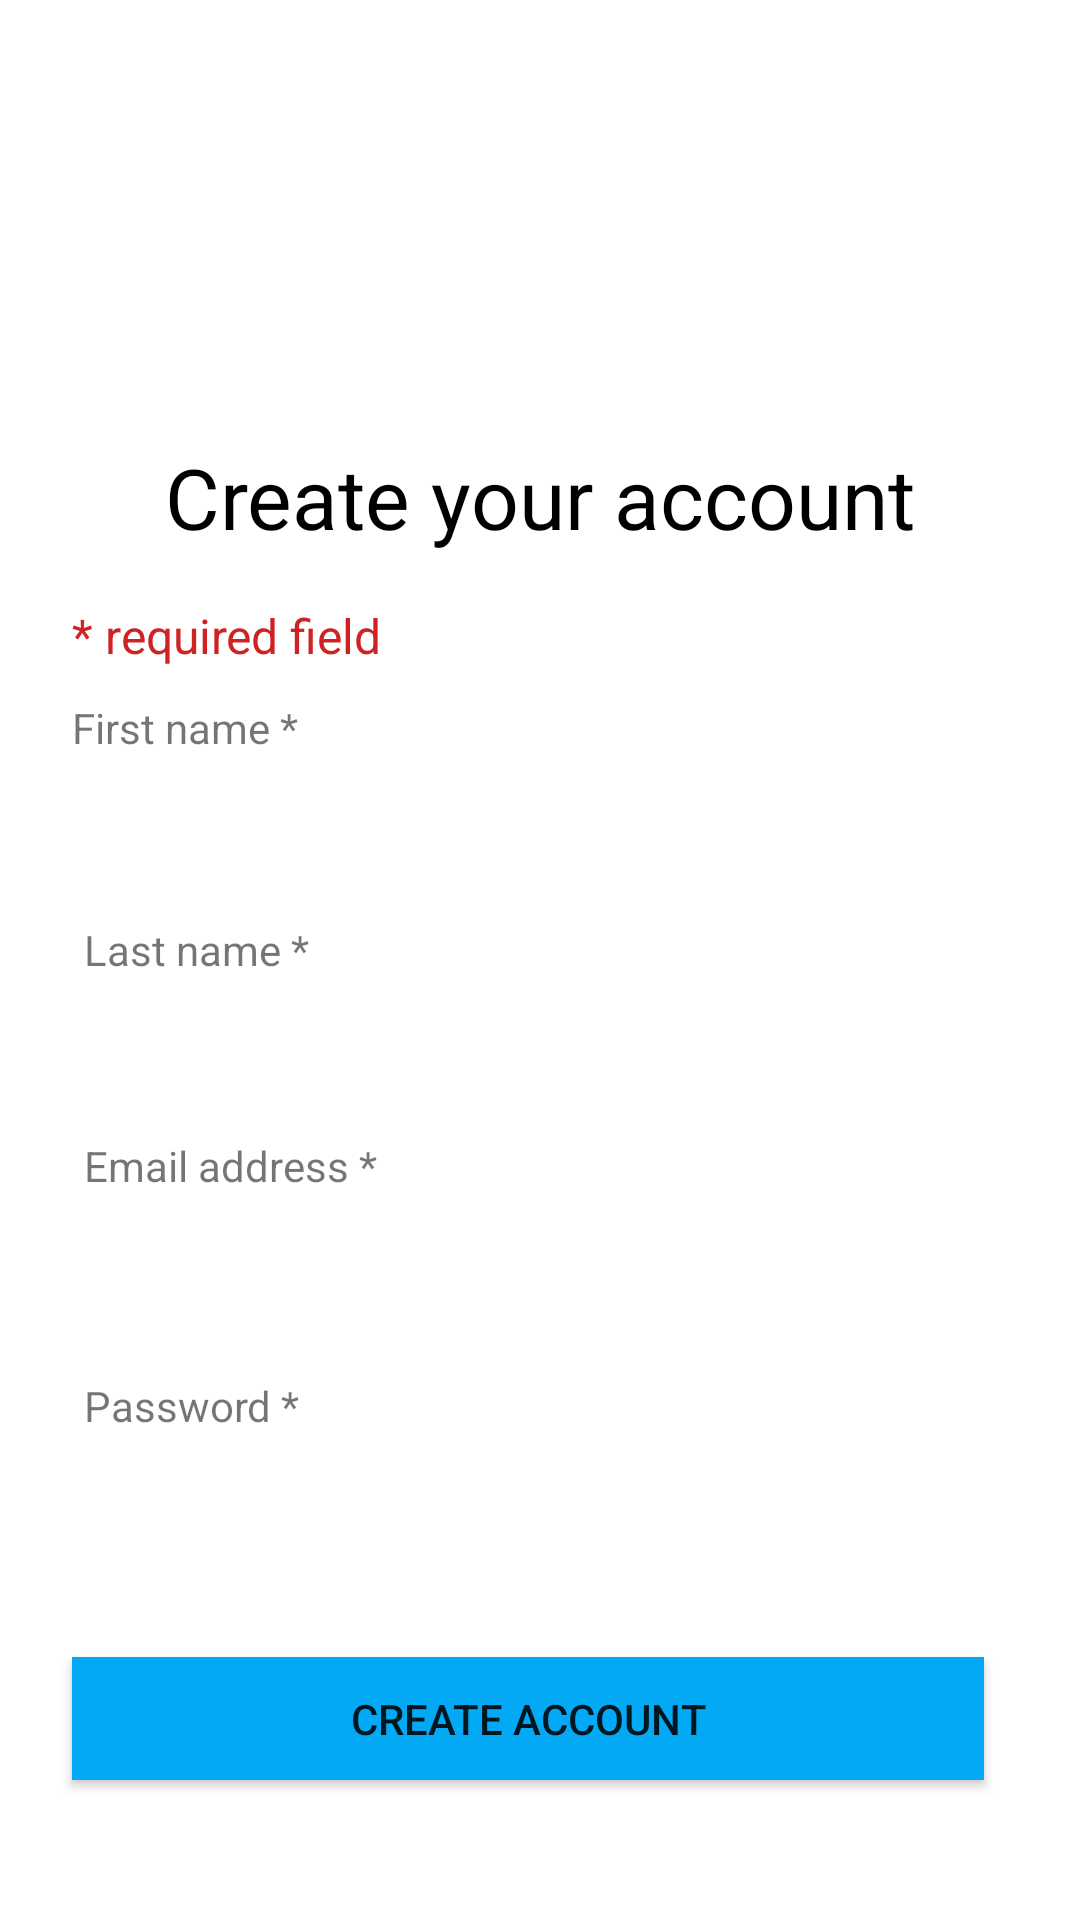

Android layout source for this screen:
<!-- AndroidManifest.xml: application theme Theme.MiuApp -->
<!-- res/layout/activity_signup.xml -->
<?xml version="1.0" encoding="utf-8"?>
<androidx.constraintlayout.widget.ConstraintLayout xmlns:android="http://schemas.android.com/apk/res/android"
    xmlns:app="http://schemas.android.com/apk/res-auto"
    xmlns:tools="http://schemas.android.com/tools"
    android:layout_width="match_parent"
    android:layout_height="match_parent">

    <EditText
        android:id="@+id/lastName"
        android:layout_width="0dp"
        android:layout_height="45dp"
        android:layout_marginStart="24dp"
        android:layout_marginTop="8dp"
        android:layout_marginEnd="32dp"
        android:background="@drawable/textfield_border"
        android:inputType="textPersonName"
        app:layout_constraintEnd_toEndOf="parent"
        app:layout_constraintStart_toStartOf="parent"
        app:layout_constraintTop_toBottomOf="@+id/textView16" />

    <TextView
        android:id="@+id/textView16"
        android:layout_width="wrap_content"
        android:layout_height="wrap_content"
        android:layout_marginStart="28dp"
        android:layout_marginTop="8dp"
        android:text="Last name *"
        app:layout_constraintStart_toStartOf="parent"
        app:layout_constraintTop_toBottomOf="@+id/firstName" />

    <ImageView
        android:id="@+id/imageView2"
        android:layout_width="235dp"
        android:layout_height="131dp"
        android:layout_marginTop="4dp"
        android:src="@drawable/miulogo"
        app:layout_constraintEnd_toEndOf="parent"
        app:layout_constraintStart_toStartOf="parent"
        app:layout_constraintTop_toTopOf="parent" />

    <TextView
        android:id="@+id/textView8"
        android:layout_width="324dp"
        android:layout_height="42dp"
        android:layout_marginTop="12dp"
        android:text="Create your account"
        android:textAlignment="center"
        android:textColor="@color/black"
        android:textSize="28sp"
        app:layout_constraintEnd_toEndOf="parent"
        app:layout_constraintHorizontal_bias="0.494"
        app:layout_constraintStart_toStartOf="parent"
        app:layout_constraintTop_toBottomOf="@+id/imageView2" />

    <TextView
        android:id="@+id/textView9"
        android:layout_width="136dp"
        android:layout_height="24dp"
        android:layout_marginStart="24dp"
        android:layout_marginTop="12dp"
        android:text="* required field"
        android:textColor="#CF2323"
        android:textSize="16sp"
        app:layout_constraintStart_toStartOf="parent"
        app:layout_constraintTop_toBottomOf="@+id/textView8" />

    <TextView
        android:id="@+id/textView15"
        android:layout_width="wrap_content"
        android:layout_height="wrap_content"
        android:layout_marginStart="24dp"
        android:layout_marginTop="8dp"
        android:text="First name *"
        app:layout_constraintStart_toStartOf="parent"
        app:layout_constraintTop_toBottomOf="@+id/textView9" />

    <EditText
        android:id="@+id/firstName"
        android:layout_width="0dp"
        android:layout_height="43dp"
        android:layout_marginStart="24dp"
        android:layout_marginTop="4dp"
        android:layout_marginEnd="32dp"
        android:background="@drawable/textfield_border"
        android:ems="10"
        android:inputType="textPersonName"
        app:layout_constraintEnd_toEndOf="parent"
        app:layout_constraintStart_toStartOf="parent"
        app:layout_constraintTop_toBottomOf="@+id/textView15" />

    <TextView
        android:id="@+id/textView17"
        android:layout_width="wrap_content"
        android:layout_height="wrap_content"
        android:layout_marginStart="28dp"
        android:text="Email address *"
        app:layout_constraintStart_toStartOf="parent"
        app:layout_constraintTop_toBottomOf="@+id/lastName" />

    <EditText
        android:id="@+id/newEmail"
        android:layout_width="0dp"
        android:layout_height="45dp"
        android:layout_marginStart="24dp"
        android:layout_marginTop="4dp"
        android:layout_marginEnd="32dp"
        android:background="@drawable/textfield_border"
        android:ems="10"
        android:inputType="textEmailAddress"
        app:layout_constraintEnd_toEndOf="parent"
        app:layout_constraintHorizontal_bias="0.519"
        app:layout_constraintStart_toStartOf="parent"
        app:layout_constraintTop_toBottomOf="@+id/textView17" />

    <TextView
        android:id="@+id/textView18"
        android:layout_width="wrap_content"
        android:layout_height="wrap_content"
        android:layout_marginStart="28dp"
        android:layout_marginTop="12dp"
        android:text="Password *"
        app:layout_constraintStart_toStartOf="parent"
        app:layout_constraintTop_toBottomOf="@+id/newEmail"
        app:layout_editor_absoluteX="27dp" />

    <EditText
        android:id="@+id/newPassword"
        android:layout_width="0dp"
        android:layout_height="45dp"
        android:layout_marginStart="24dp"
        android:layout_marginTop="8dp"
        android:layout_marginEnd="32dp"
        android:background="@drawable/textfield_border"
        android:ems="10"
        android:inputType="textPassword"
        app:layout_constraintEnd_toEndOf="parent"
        app:layout_constraintStart_toStartOf="parent"
        app:layout_constraintTop_toBottomOf="@+id/textView18"
        app:layout_editor_absoluteX="27dp" />

    <Button
        android:id="@+id/signupBtn"
        android:layout_width="0dp"
        android:layout_height="41dp"
        android:layout_marginStart="24dp"
        android:layout_marginEnd="32dp"
        android:background="#03A9F4"
        android:text="Create Account"
        app:layout_constraintBottom_toBottomOf="parent"
        app:layout_constraintEnd_toEndOf="parent"
        app:layout_constraintHorizontal_bias="1.0"
        app:layout_constraintStart_toStartOf="parent"
        app:layout_constraintTop_toBottomOf="@+id/newPassword"
        app:layout_constraintVertical_bias="0.314" />
</androidx.constraintlayout.widget.ConstraintLayout>
<!-- resources referenced by this layout -->
<resources>
  <color name="black">#FF000000</color>
  <style name="Theme.MiuApp" parent="Theme.MaterialComponents.DayNight.DarkActionBar">
          
          <item name="colorPrimary">@color/purple_500</item>
          <item name="colorPrimaryVariant">@color/purple_700</item>
          <item name="colorOnPrimary">@color/white</item>
          
          <item name="colorSecondary">@color/teal_200</item>
          <item name="colorSecondaryVariant">@color/teal_700</item>
          <item name="colorOnSecondary">@color/black</item>
          
          <item name="android:statusBarColor">?attr/colorPrimaryVariant</item>
          <item name="strokeColor">@color/stroke_color</item>"
          
      </style>
  <color name="purple_500">#FF6200EE</color>
  <color name="purple_700">#FF3700B3</color>
  <color name="white">#FFFFFFFF</color>
  <color name="teal_200">#FF03DAC5</color>
  <color name="teal_700">#FF018786</color>
  <color name="stroke_color">#706E6E</color>
</resources>
